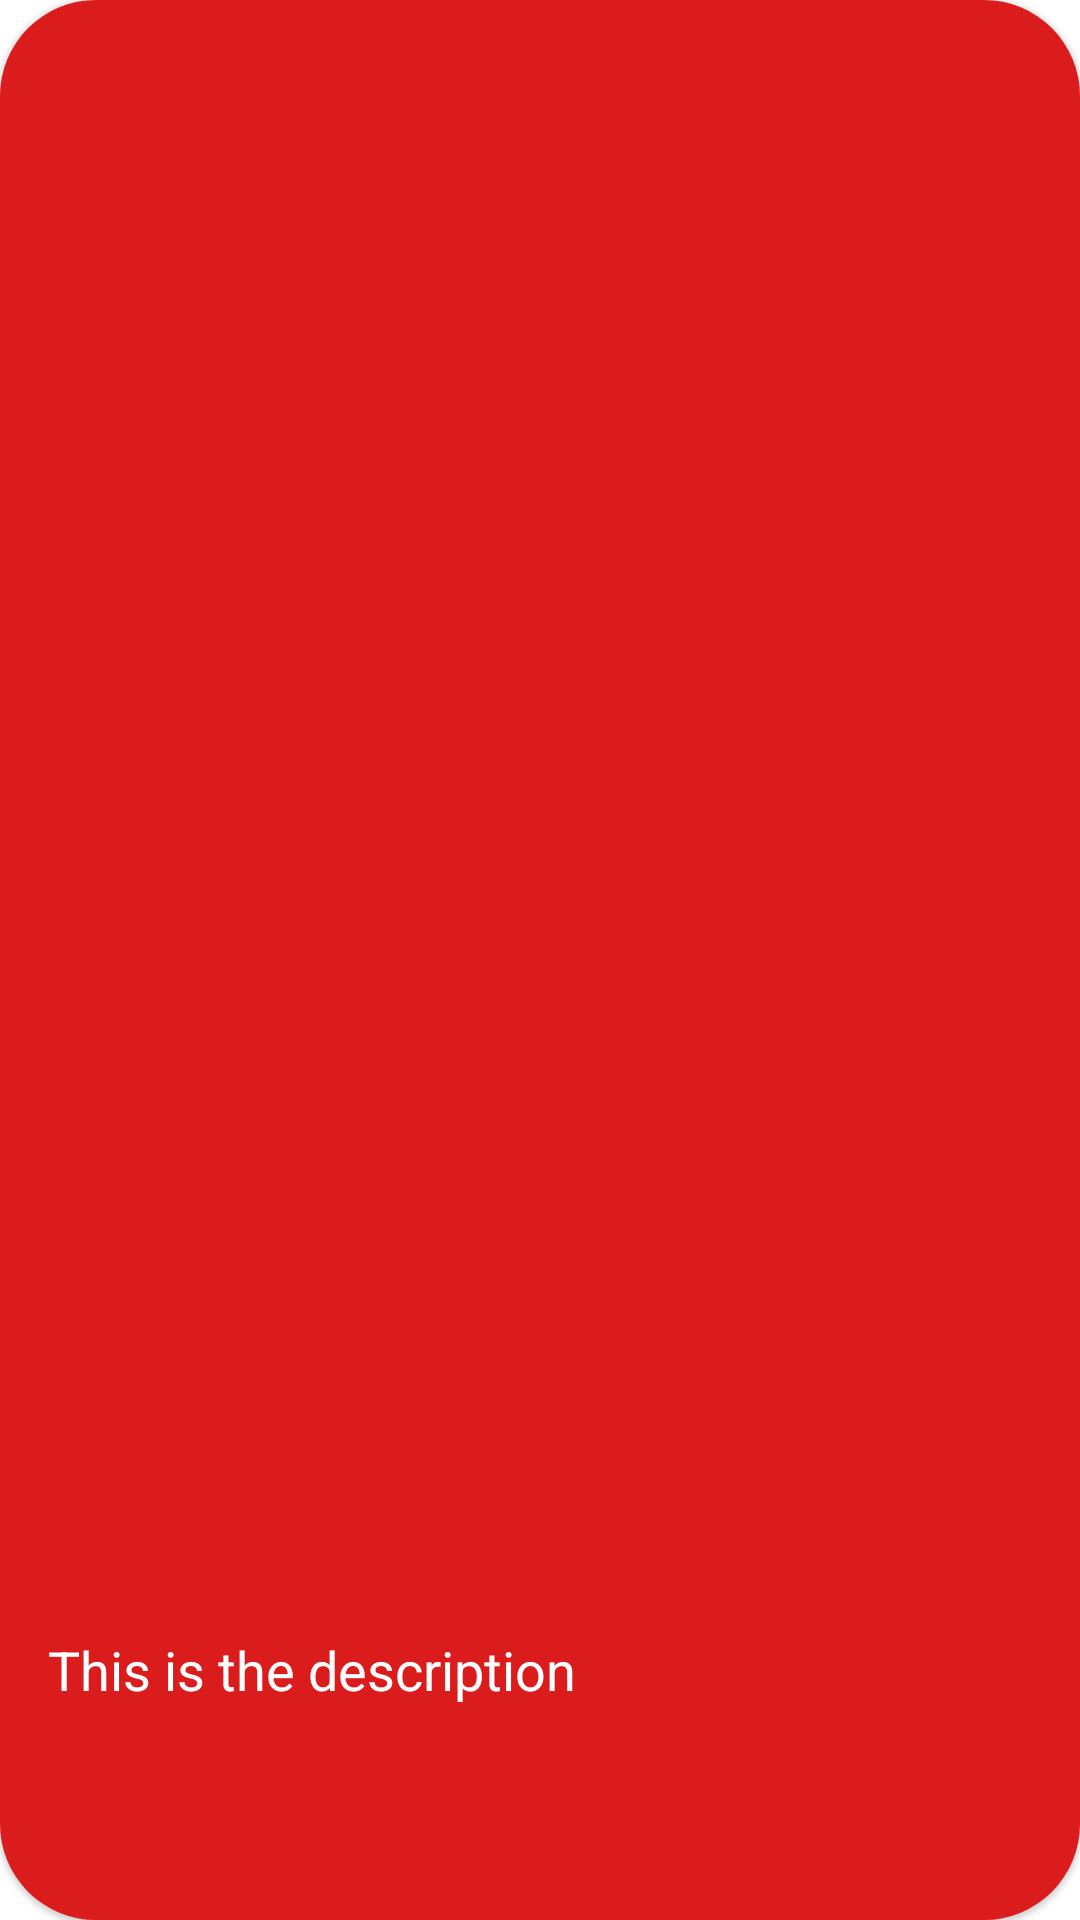

This screen was rendered from an Android layout file. Write that file and the resources it references.
<!-- AndroidManifest.xml: application theme Theme.PokeDexApp -->
<!-- res/layout/poke_list_item.xml -->
<?xml version="1.0" encoding="utf-8"?>
<androidx.cardview.widget.CardView
    xmlns:android="http://schemas.android.com/apk/res/android"
    android:layout_width="match_parent"
    android:layout_height="match_parent"
    app:cardCornerRadius="32sp"
    android:layout_margin="4dp"
    android:background="@color/poke_red"
    app:cardElevation="1dp"
    xmlns:app="http://schemas.android.com/apk/res-auto"
    xmlns:tools="http://schemas.android.com/tools">

    <androidx.constraintlayout.widget.ConstraintLayout
        android:layout_width="match_parent"
        android:layout_height="match_parent"
        android:background="@color/poke_red">


        <ImageView
            android:id="@+id/poster_imageview"
            android:layout_width="0dp"
            android:layout_height="0dp"
            android:elevation="8dp"
            android:scaleType="centerCrop"
            tools:src="@tools:sample/avatars"
            app:layout_constraintStart_toStartOf="parent"
            app:layout_constraintEnd_toEndOf="parent"
            app:layout_constraintTop_toTopOf="parent"
            app:layout_constraintBottom_toTopOf="@id/guideline2"/>

        <androidx.constraintlayout.widget.Guideline
            android:id="@+id/guideline2"
            app:layout_constraintGuide_percent=".75"
            android:layout_width="wrap_content"
            android:layout_height="wrap_content"
            android:orientation="horizontal" />

        <TextView
            android:id="@+id/title_textview"
            android:layout_width="0dp"
            android:layout_height="wrap_content"
            app:layout_constraintStart_toStartOf="parent"
            app:layout_constraintEnd_toEndOf="parent"
            app:layout_constraintTop_toBottomOf="@id/guideline2"
            android:layout_margin="16dp"
            android:textColor="@color/white"
            android:fontFamily="sans-serif-black"
            tools:text="@string/title_card"
            android:textStyle="bold"
            android:textSize="24sp"/>

        <TextView
            android:id="@+id/synopsis_textview"
            android:layout_width="0dp"
            android:layout_height="0dp"
            app:layout_constraintTop_toBottomOf="@id/title_textview"
            app:layout_constraintStart_toStartOf="parent"
            app:layout_constraintEnd_toEndOf="parent"
            android:textColor="@color/white"
            android:textSize="18sp"
            android:layout_margin="16dp"
            android:text="@string/descrip"
            app:layout_constraintBottom_toBottomOf="parent"/>


    </androidx.constraintlayout.widget.ConstraintLayout>

</androidx.cardview.widget.CardView>
<!-- resources referenced by this layout -->
<resources>
  <color name="poke_red">#DA1C1C</color>
  <color name="white">#FFFFFFFF</color>
  <string name="descrip">This is the description</string>
  <string name="title_card">This is the Title</string>
  <style name="Theme.PokeDexApp" parent="Theme.MaterialComponents.DayNight.NoActionBar">
          
          <item name="colorPrimary">@color/purple_500</item>
          <item name="colorPrimaryVariant">@color/poke_red</item>
          <item name="colorOnPrimary">@color/white</item>
          
          <item name="colorSecondary">@color/teal_200</item>
          <item name="colorSecondaryVariant">@color/teal_700</item>
          <item name="colorOnSecondary">@color/black</item>
          
          <item name="android:statusBarColor" tools:targetApi="l">?attr/colorPrimaryVariant</item>
          
      </style>
  <color name="purple_500">#FF6200EE</color>
  <color name="teal_200">#FF03DAC5</color>
  <color name="teal_700">#FF018786</color>
  <color name="black">#FF000000</color>
</resources>
